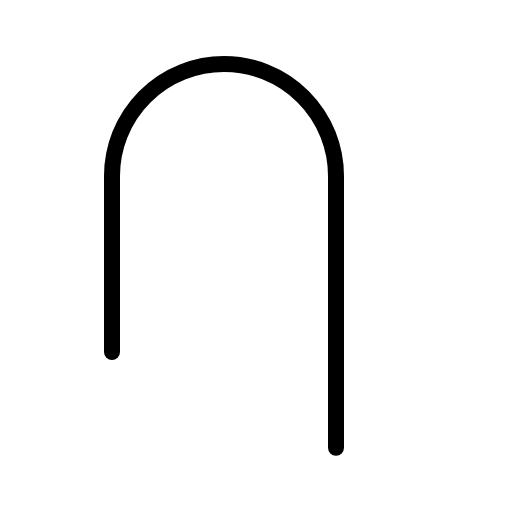
t = 0.00 s
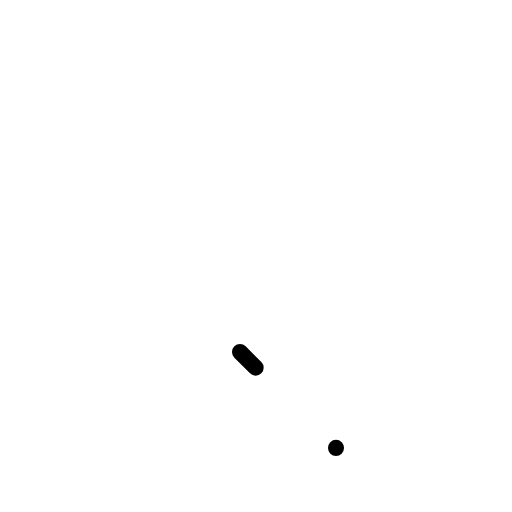
t = 0.30 s
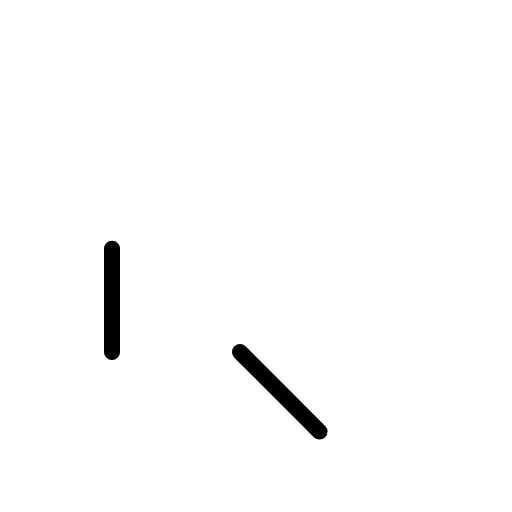
t = 0.68 s
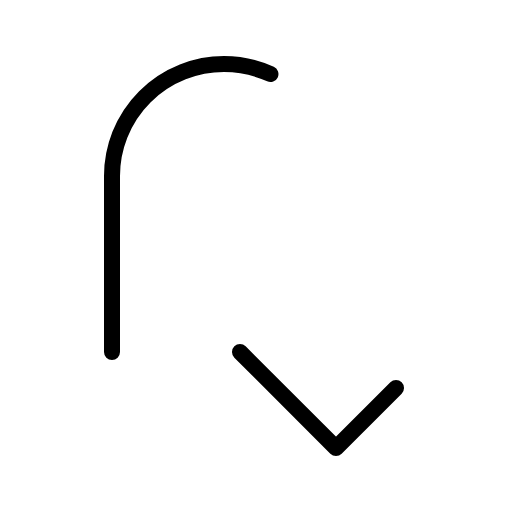
t = 1.05 s
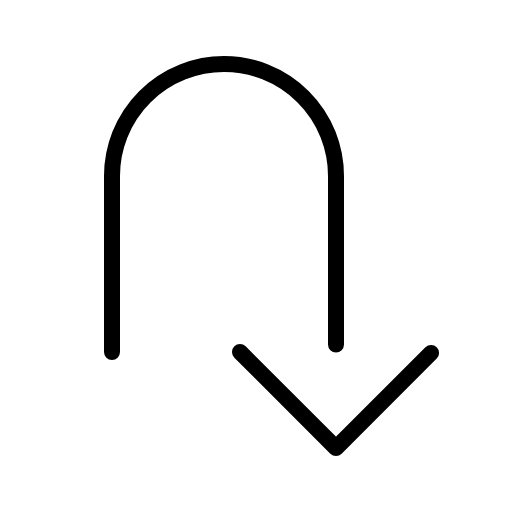
t = 1.43 s
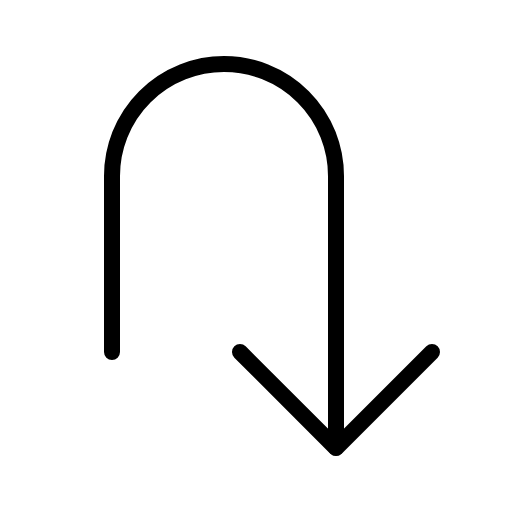
t = 1.80 s

The animated SVG that drew these frames (rendered in a browser with its animation timeline set to each time). Animation: 1 CSS @keyframes rule; one cycle of 1.80 s.

<svg xmlns="http://www.w3.org/2000/svg" viewBox="0 0 256 256">
  <style>
    .draw-line {
      stroke-dasharray: 1;
      stroke-dashoffset: 0;
    }
    svg:hover .draw-line {
      animation: phosphor-draw-in 1.5s ease-in-out forwards;
    }
    @keyframes phosphor-draw-in {
      from { stroke-dashoffset: 1; }
      to { stroke-dashoffset: 0; }
    }
  </style><rect width="256" height="256" fill="none"/><polyline points="120 176 168 224 216 176" fill="none" stroke="currentColor" stroke-linecap="round" stroke-linejoin="round" stroke-width="8" class="draw-line" pathLength="1" style="animation-delay: 0s"/><path d="M56,176V88a56,56,0,0,1,56-56h0a56,56,0,0,1,56,56V224" fill="none" stroke="currentColor" stroke-linecap="round" stroke-linejoin="round" stroke-width="8" class="draw-line" pathLength="1" style="animation-delay: 0.3s"/></svg>
